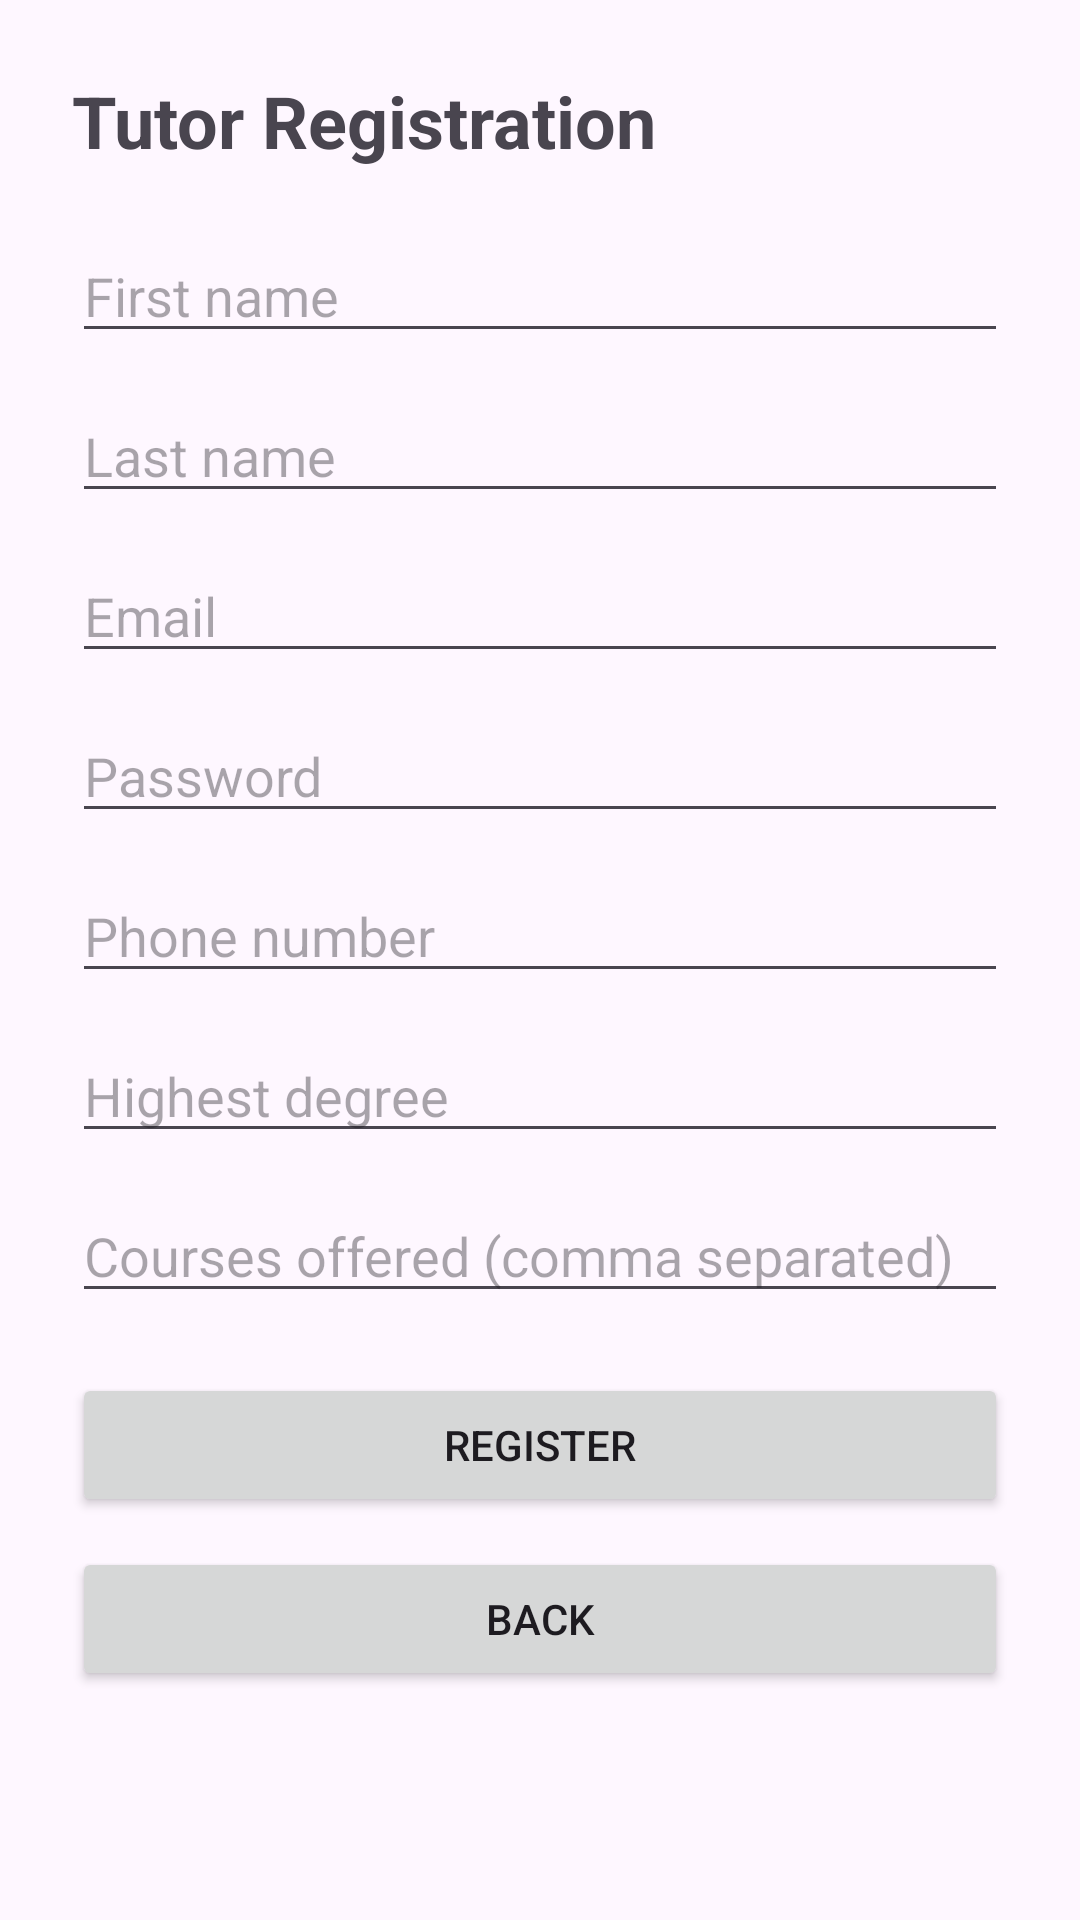

Write the Android layout XML for this screen, with the resource values it uses.
<!-- AndroidManifest.xml: application theme Theme.OTAMS -->
<!-- res/layout/activity_register_tutor.xml -->
<?xml version="1.0" encoding="utf-8"?>

<ScrollView xmlns:android="http://schemas.android.com/apk/res/android"
    android:layout_width="match_parent"
    android:layout_height="match_parent"
    android:padding="24dp">

    <LinearLayout
        android:orientation="vertical"
        android:layout_width="match_parent"
        android:layout_height="wrap_content">

        <TextView
            android:text="@string/register_tutor_title"
            android:textSize="24sp"
            android:textStyle="bold"
            android:layout_marginBottom="20dp"
            android:layout_width="match_parent"
            android:layout_height="wrap_content" />

        <EditText android:id="@+id/firstName" android:hint="First name"
            android:layout_width="match_parent" android:layout_height="wrap_content"/>
        <EditText android:id="@+id/lastName" android:hint="Last name"
            android:layout_width="match_parent" android:layout_height="wrap_content" android:layout_marginTop="12dp"/>
        <EditText android:id="@+id/email" android:hint="Email" android:inputType="textEmailAddress"
            android:layout_width="match_parent" android:layout_height="wrap_content" android:layout_marginTop="12dp"/>
        <EditText android:id="@+id/password" android:hint="Password" android:inputType="textPassword"
            android:layout_width="match_parent" android:layout_height="wrap_content" android:layout_marginTop="12dp"/>
        <EditText android:id="@+id/phone" android:hint="Phone number" android:inputType="phone"
            android:layout_width="match_parent" android:layout_height="wrap_content" android:layout_marginTop="12dp"/>
        <EditText android:id="@+id/degree" android:hint="Highest degree"
            android:layout_width="match_parent" android:layout_height="wrap_content" android:layout_marginTop="12dp"/>
        <EditText android:id="@+id/courses" android:hint="Courses offered (comma separated)"
            android:layout_width="match_parent" android:layout_height="wrap_content" android:layout_marginTop="12dp"/>

        <Button android:id="@+id/registerBtn" android:text="@string/btn_submit"
            android:layout_width="match_parent" android:layout_height="wrap_content" android:layout_marginTop="20dp"/>
         <Button android:id="@+id/backBtn" android:text="@string/btn_back"
            android:layout_width="match_parent" android:layout_height="wrap_content" android:layout_marginTop="10dp"/>
    </LinearLayout>
</ScrollView>
<!-- resources referenced by this layout -->
<resources>
  <string name="btn_back">Back</string>
  <string name="btn_submit">Register</string>
  <string name="register_tutor_title">Tutor Registration</string>
  <style name="Theme.OTAMS" parent="Base.Theme.OTAMS" />
  <style name="Base.Theme.OTAMS" parent="Theme.Material3.DayNight.NoActionBar">
          
          
      </style>
</resources>
